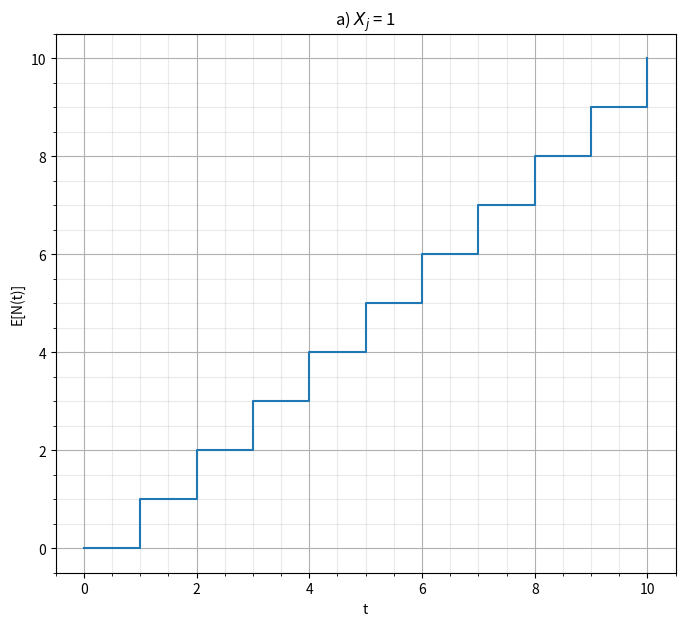
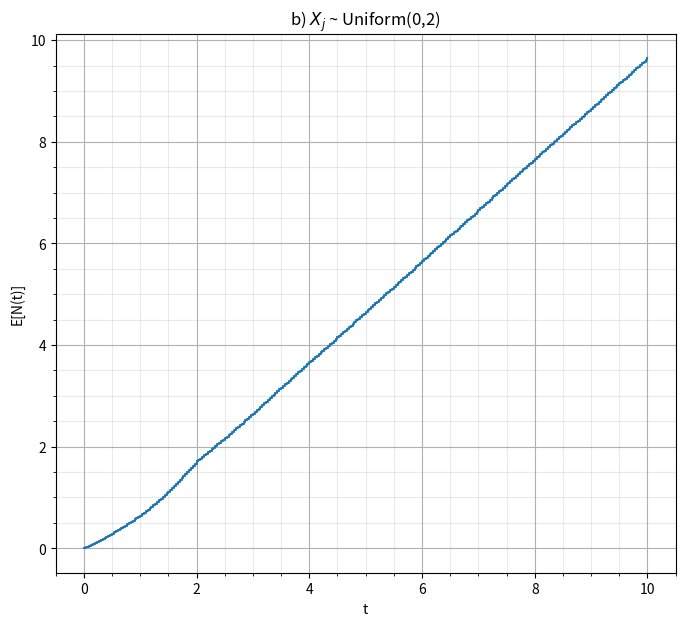
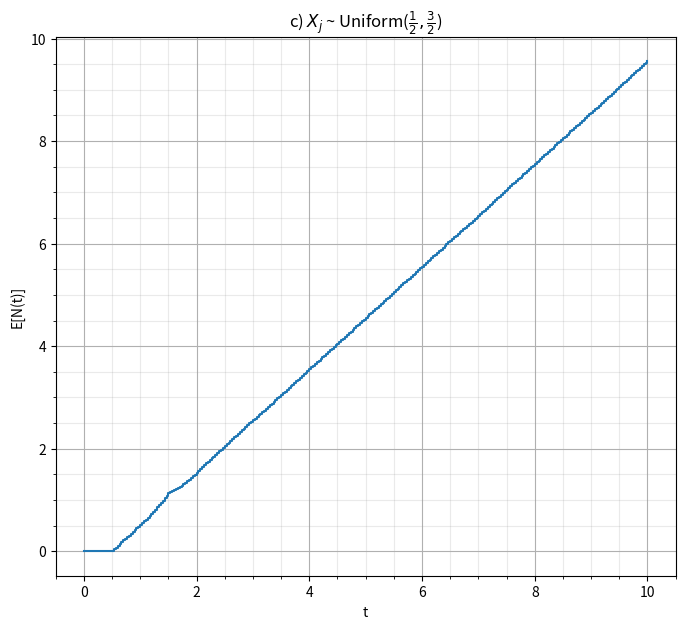
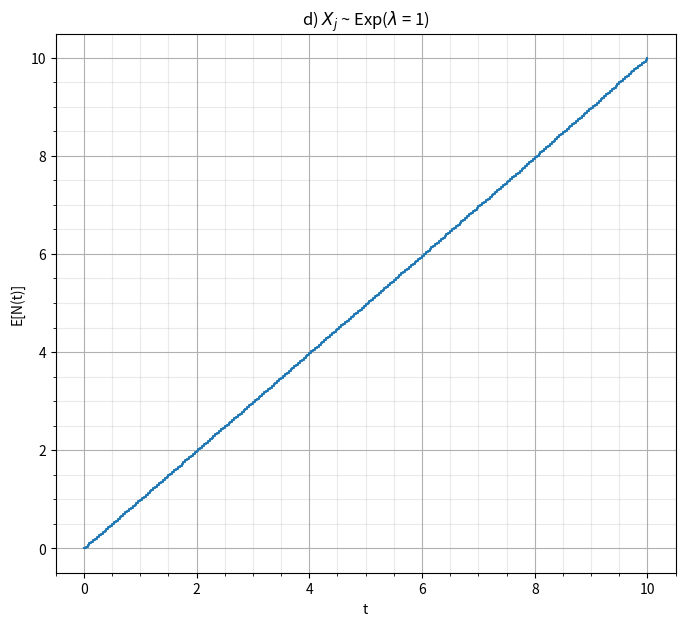
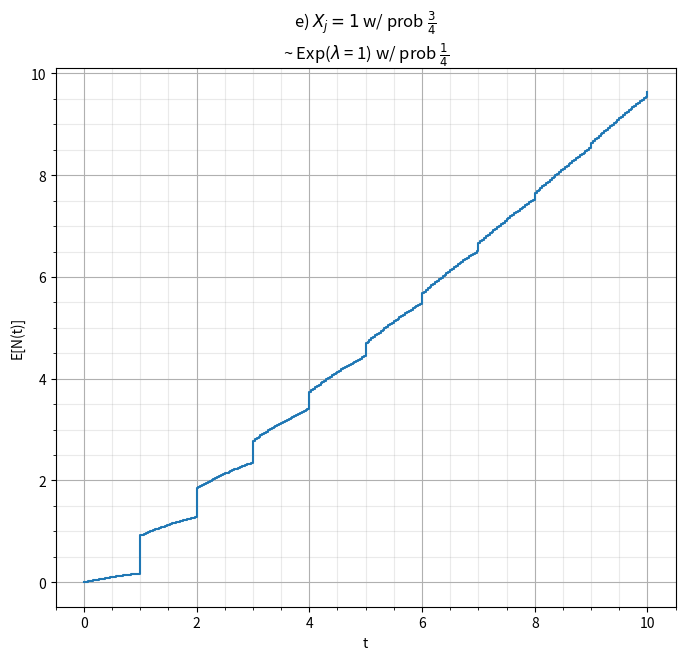
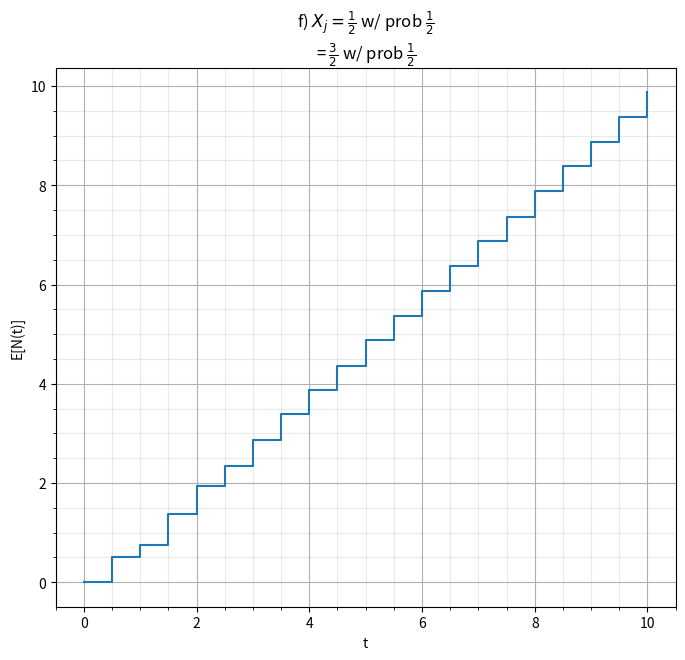
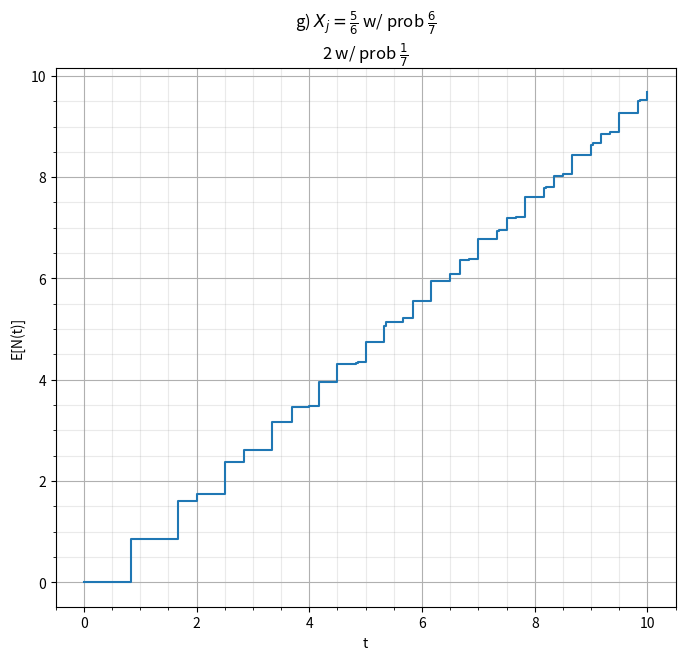
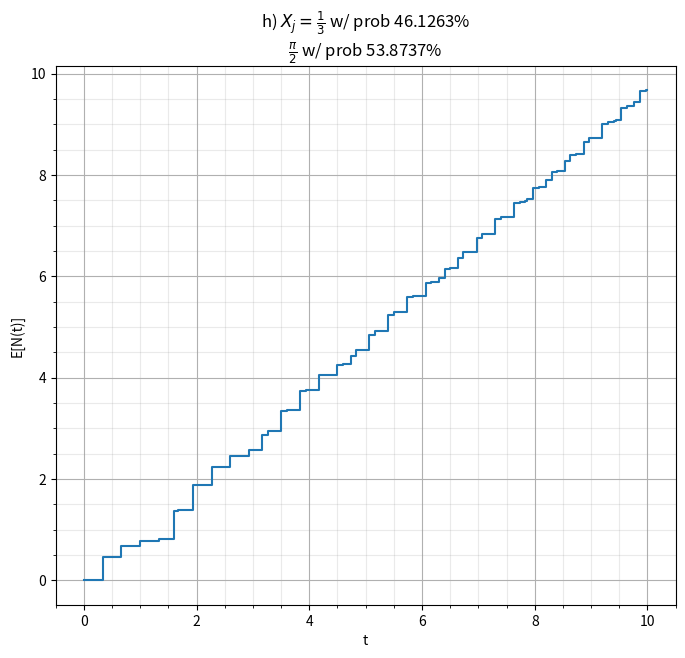

These charts were generated, in order, by the following Python code:
import numpy as np
import matplotlib
import matplotlib.pyplot as plt

tmax = 10
n = int(30 * tmax)
trials = 10000

def myplot(average, title, file_name):
    x = np.linspace(0, tmax, n+1)
    plt.figure(figsize = (8,7))
    plt.title(title)
    plt.xlabel('t')
    plt.ylabel('E[N(t)]')
    plt.minorticks_on()
    plt.grid(True, which='major')
    plt.grid(True, which='minor', color='#999999', linestyle = '-', alpha=0.2)
    plt.plot(x, average, drawstyle='steps-post')
    plt.savefig("{}.png".format(file_name))
    #  plt.show()

def estimateENt(interarrivalTime, tmax, n, trials):
    res = np.zeros((n + 1))
    for trial in range(trials):
        current_num = 0
        current_time = 0
        next_interval = interarrivalTime()
        for i in range(n + 1):
            t = i * tmax / n
            if t >= current_time + next_interval:
                current_num = current_num + 1
                current_time = current_time + next_interval
                next_interval = interarrivalTime()

            res[i] += current_num
    res = res / trials
    return res


myplot(estimateENt(lambda: 1, tmax, n, trials), 'a) $X_j$ = 1', "a")
myplot(estimateENt(lambda: 2*np.random.random(), tmax, n, trials), 'b) $X_j$ ~ Uniform(0,2)', "b")
myplot(estimateENt(lambda: 0.5 + np.random.random(1), tmax, n, trials), 'c) $X_j$ ~ Uniform($\\frac{1}{2},\\frac{3}{2}$)', "c")
myplot(estimateENt(lambda: np.random.exponential(1), tmax, n, trials), 'd) $X_j$ ~ Exp($\lambda$ = 1)', "d")
myplot(estimateENt(lambda: 1 if np.random.random() < 0.75 else np.random.exponential(1), tmax, n, trials), r'e) $X_j = 1$ w/ prob $\frac{3}{4}$' "\n" r'~ Exp($\lambda$ = 1) w/ prob $\frac{1}{4}$', "e")
myplot(estimateENt(lambda: 0.5 if np.random.random() < 0.5 else 1.5, tmax, n, trials), r'f) $X_j = \frac{1}{2}$ w/ prob $\frac{1}{2}$' "\n" r'= $\frac{3}{2}$ w/ prob $\frac{1}{2}$', "f")
myplot(estimateENt(lambda: 5/6 if np.random.random() < 6/7 else 2, tmax, n, trials), r'g) $X_j = \frac{5}{6}$ w/ prob $\frac{6}{7}$' "\n" r'2 w/ prob $\frac{1}{7}$', "g")
myplot(estimateENt(lambda: 1/3 if np.random.random() < 0.461263 else np.pi / 2, tmax, n, trials), r'h) $X_j = \frac{1}{3}$ w/ prob 46.1263%' "\n" r'$\frac{\pi}{2}$ w/ prob 53.8737%', "h")
